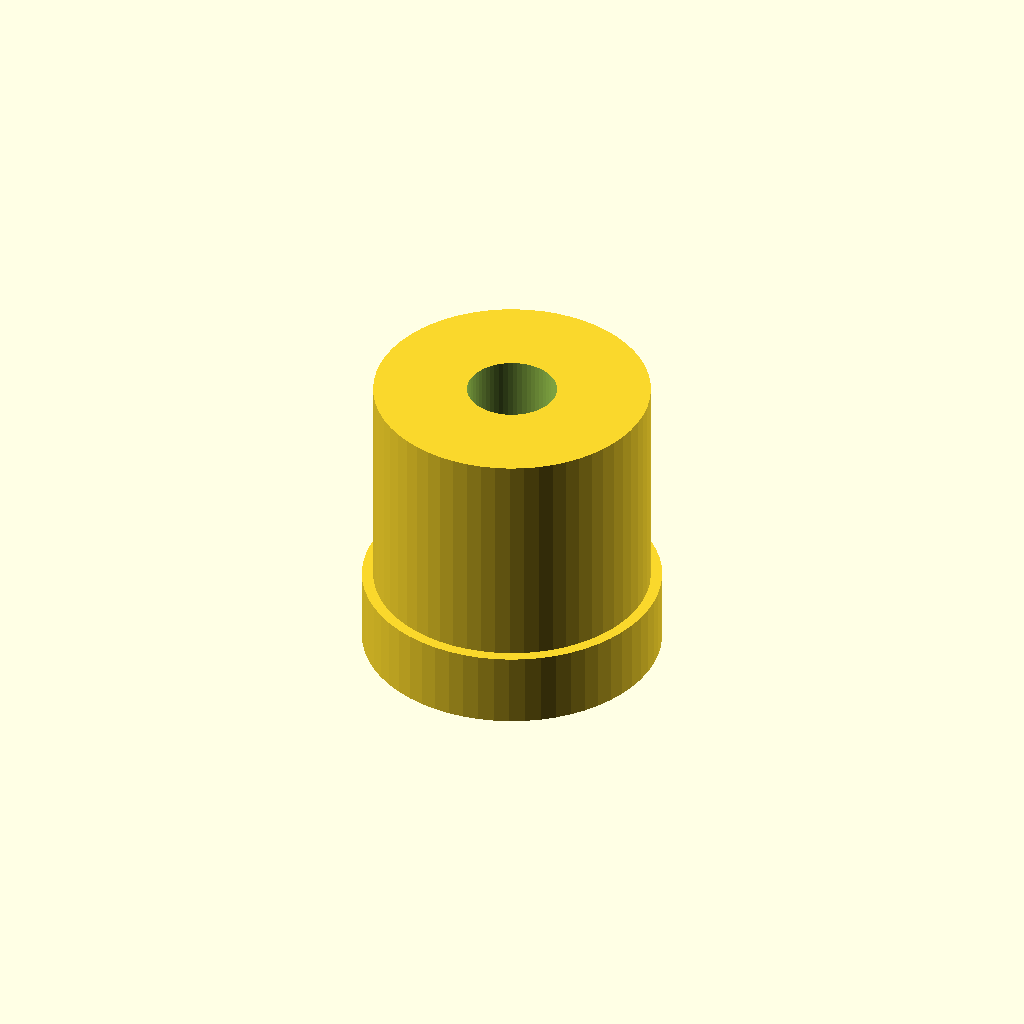
Cell 1: the model at its default parameters.
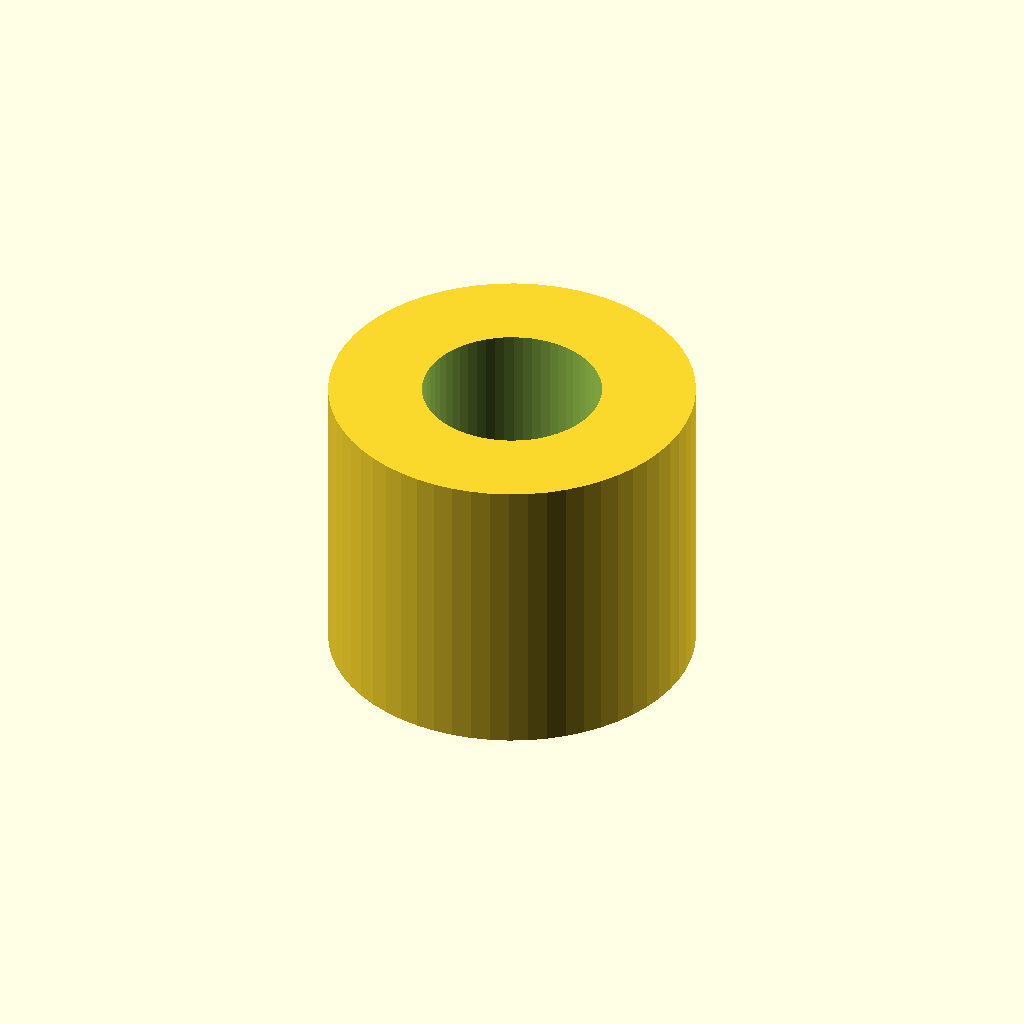
Cell 2: the same model with thread_d = 4.8.
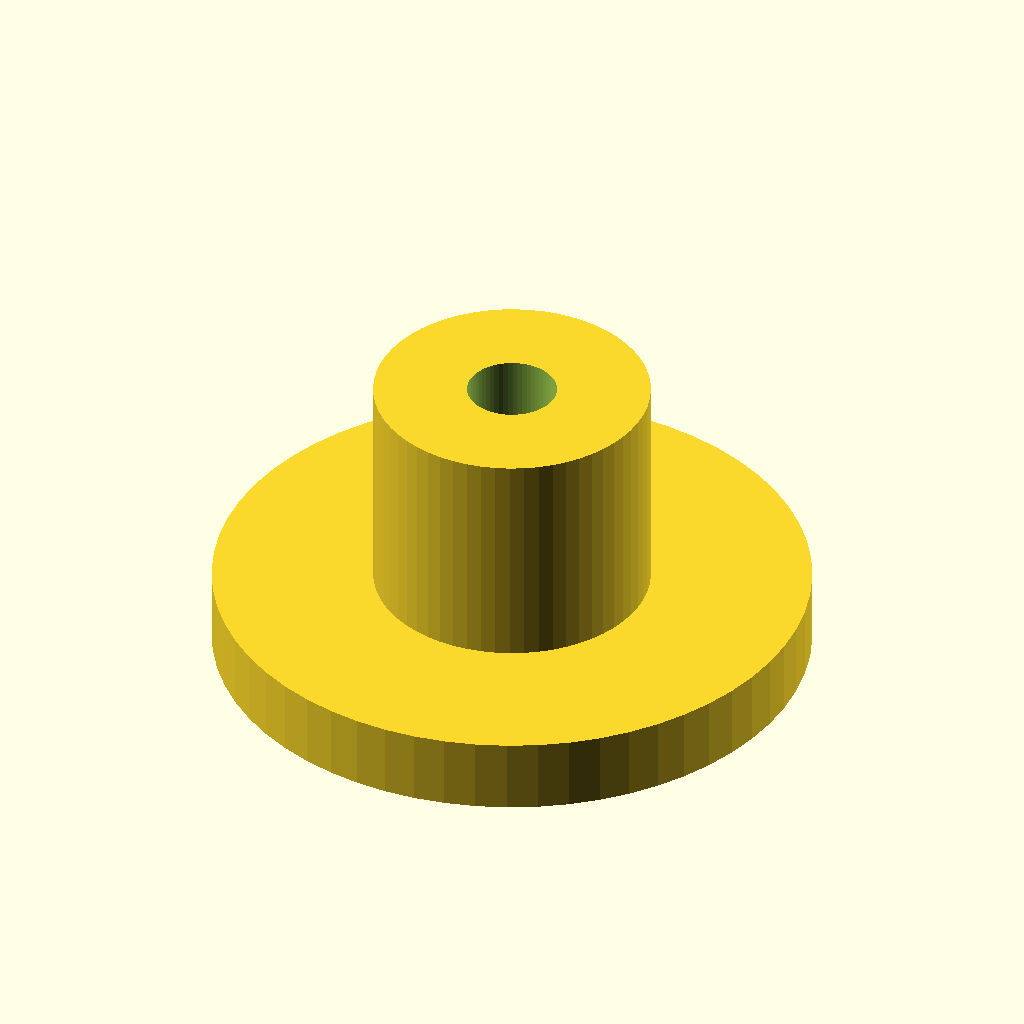
Cell 3: the same model with base_d = 16.
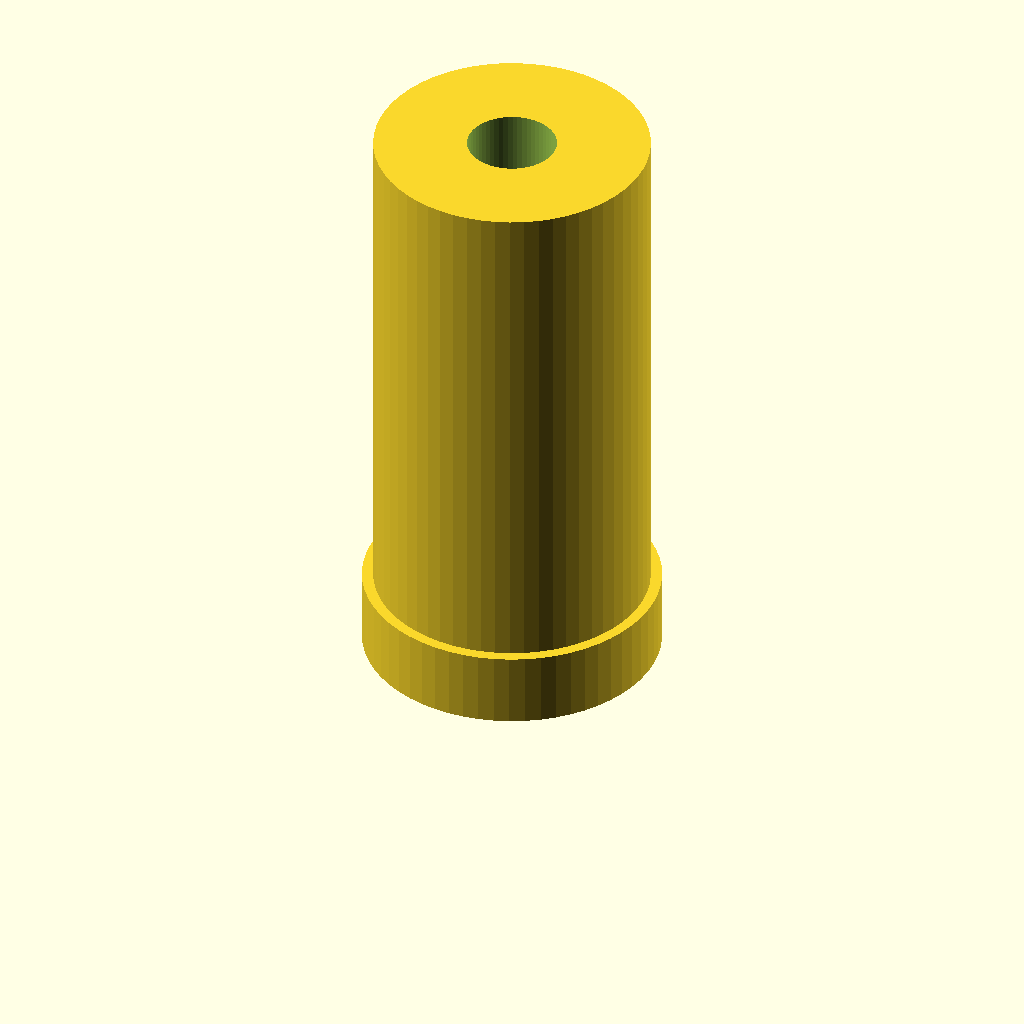
Cell 4 — height set to 16, the other parameters unchanged.
One fixed orthographic camera (rotation 55°, 0°, 25°; colour scheme Cornfield) for every cell.
OpenSCAD source file optional_data/data/parts/part_1058.scad:
// PCB standoff with mounting base.
$fn = 60;
eps = 0.02;
thread_d = 2.4;
base_d = 8;
height = 8;
body_d = thread_d+5;
difference() {
    union() { cylinder(d=base_d,h=2); cylinder(d=body_d,h=height); }
    translate([0,0,-eps]) cylinder(d=thread_d,h=height+2*eps);
}
Customizer parameters (derived from the source; name, type, default, range or options):
eps: number, default 0.02
thread_d: number, default 2.4
base_d: number, default 8
height: number, default 8
